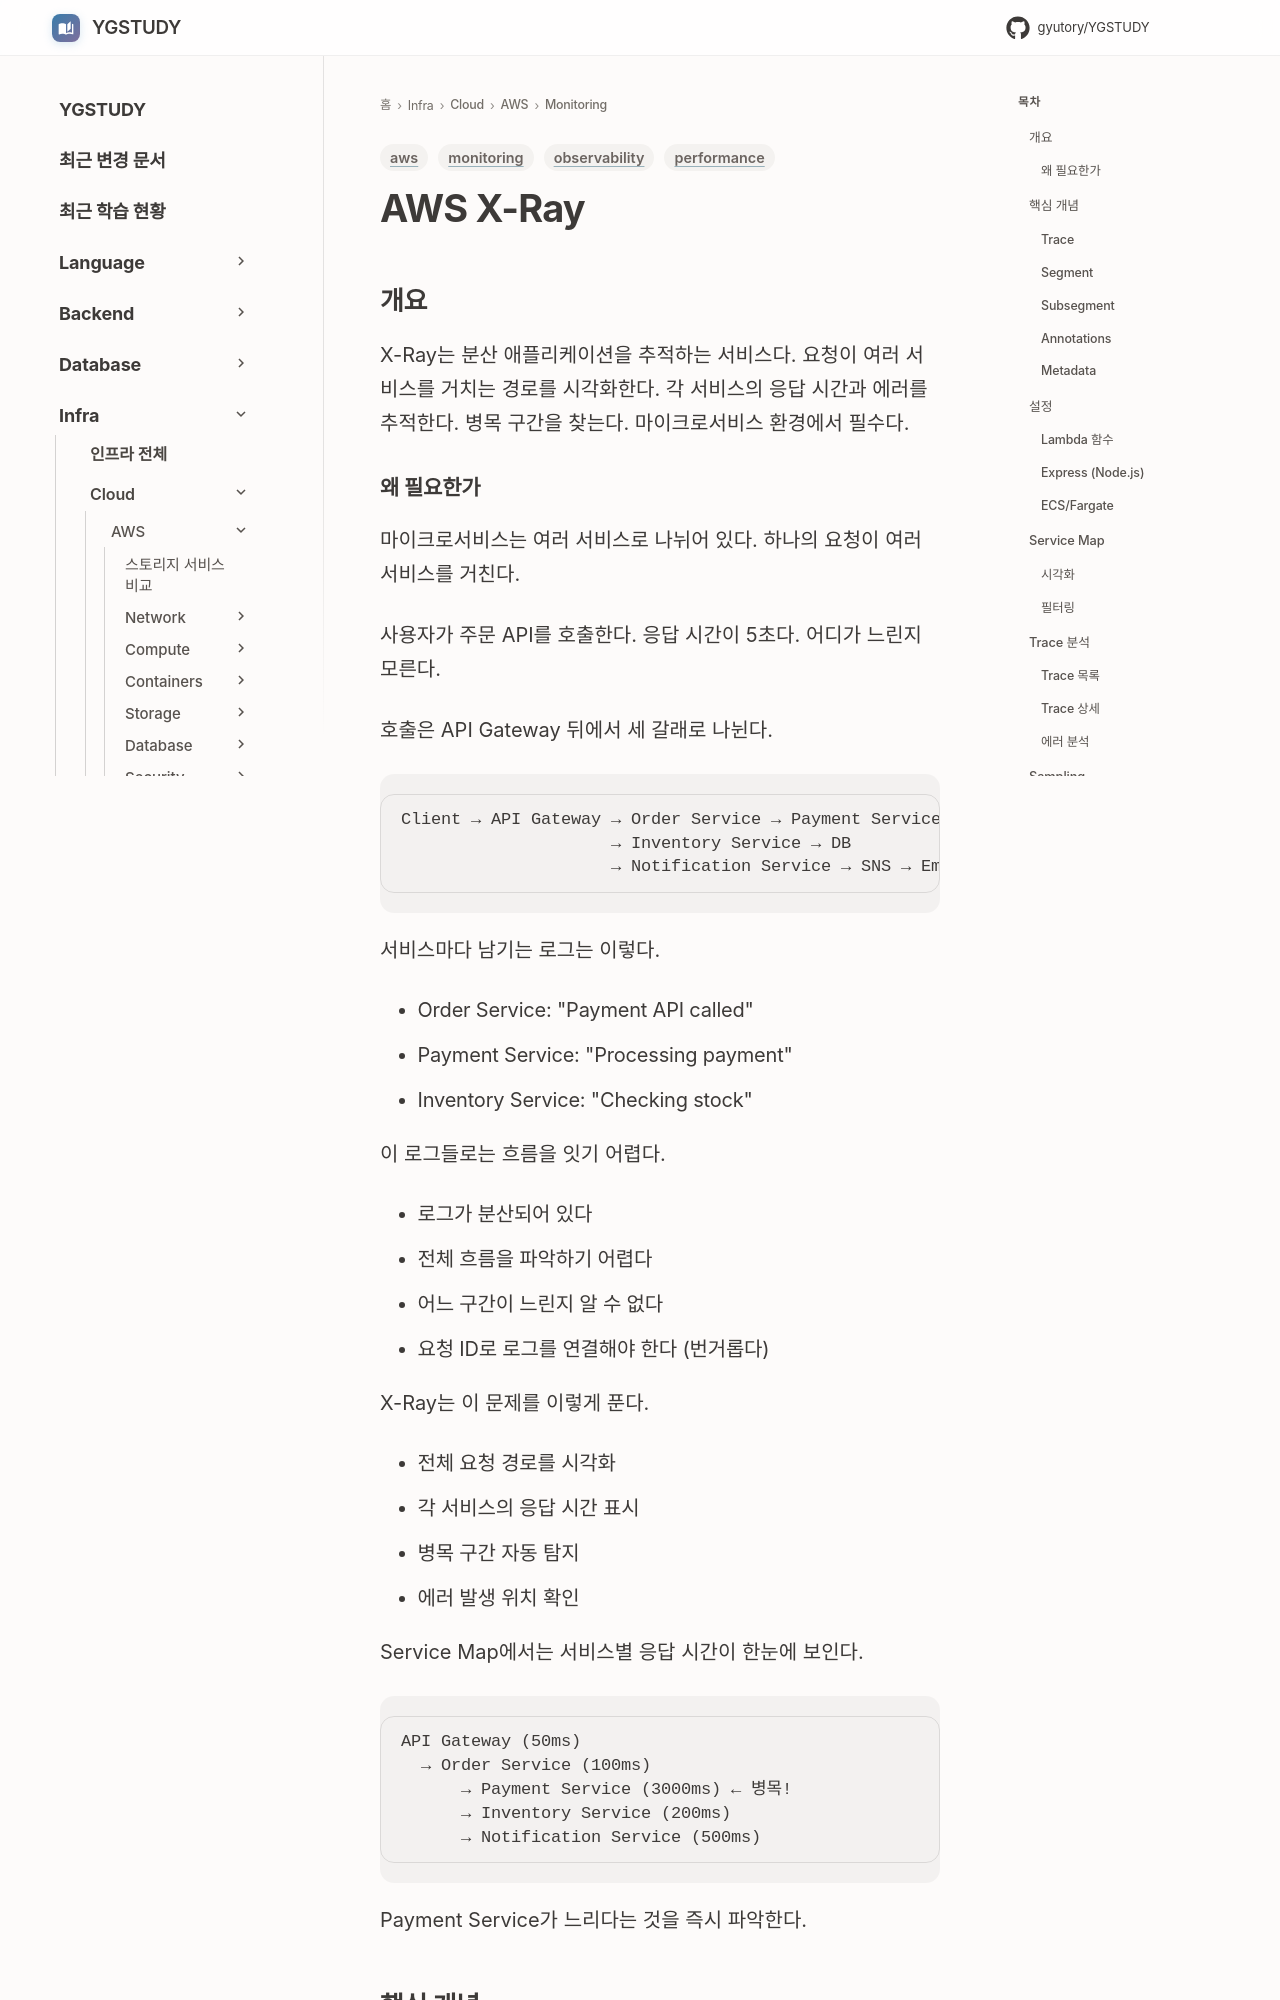

repository: GYUTORY/YGSTUDY · page: Cloud/AWS/Monitoring/X-Ray/index.html · generator: mkdocs

---
title: AWS X-Ray
tags: [aws, observability, monitoring, performance]
updated: 2026-11-17
---

# AWS X-Ray

## 개요

X-Ray는 분산 애플리케이션을 추적하는 서비스다. 요청이 여러 서비스를 거치는 경로를 시각화한다. 각 서비스의 응답 시간과 에러를 추적한다. 병목 구간을 찾는다. 마이크로서비스 환경에서 필수다.

### 왜 필요한가

마이크로서비스는 여러 서비스로 나뉘어 있다. 하나의 요청이 여러 서비스를 거친다.

사용자가 주문 API를 호출한다. 응답 시간이 5초다. 어디가 느린지 모른다.

호출은 API Gateway 뒤에서 세 갈래로 나뉜다.

```
Client → API Gateway → Order Service → Payment Service → DB
                     → Inventory Service → DB
                     → Notification Service → SNS → Email
```

서비스마다 남기는 로그는 이렇다.

- Order Service: "Payment API called"
- Payment Service: "Processing payment"
- Inventory Service: "Checking stock"

이 로그들로는 흐름을 잇기 어렵다.

- 로그가 분산되어 있다
- 전체 흐름을 파악하기 어렵다
- 어느 구간이 느린지 알 수 없다
- 요청 ID로 로그를 연결해야 한다 (번거롭다)

X-Ray는 이 문제를 이렇게 푼다.

- 전체 요청 경로를 시각화
- 각 서비스의 응답 시간 표시
- 병목 구간 자동 탐지
- 에러 발생 위치 확인

Service Map에서는 서비스별 응답 시간이 한눈에 보인다.

```
API Gateway (50ms)
  → Order Service (100ms)
      → Payment Service (3000ms) ← 병목!
      → Inventory Service (200ms)
      → Notification Service (500ms)
```

Payment Service가 느리다는 것을 즉시 파악한다.
